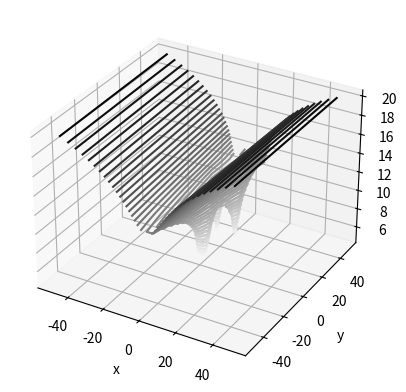

Recreate this plot in Python.

import math
import numpy as np
import matplotlib.pyplot as plt


# not constrained, mostly interesting from -6 to 6
# minimize (min = 0)

# takes a list as an input,  adapts to the dimension automatically
def RosenbrockFun(x):
    x = np.array(x,dtype=float)
    n = len(x)
    x_i = x[:-1]
    x_ip1 = x[1:]
    return np.sum(100*(x_ip1-x_i**2)**2 + (1-x_i)**2)
    

if __name__ == "__main__":
    x = np.linspace(-50,50,30)
    y = np.linspace(-50,50,30)
    X,Y = np.meshgrid(x,y)

    Z = np.array([[RosenbrockFun(np.array([xi,yi])) for xi,yi in zip(xj,yj)] for xj,yj in zip(X,Y) ]) 
    fig = plt.figure()
    ax = plt.axes(projection='3d')
    ax.contour3D(X, Y, np.log(Z), 50, cmap='binary')
    ax.set_xlabel('x')
    ax.set_ylabel('y')
    ax.set_zlabel('z')
    plt.show()

    print(f"\n{RosenbrockFun([1,2,10,1])}")